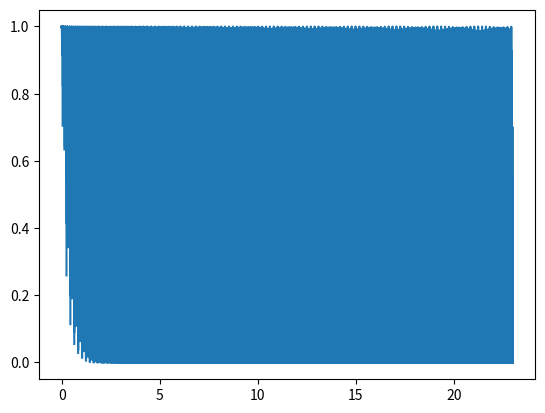

Reproduce this figure in Python.
# -*- coding: utf-8 -*-
"""
Created on Tue Apr 30 07:51:59 2019

python ama o usuário

@author: 42895538859
"""
import numpy as np

import math

import matplotlib.pyplot as plt

x = np.linspace(0,23,20000)

y = np.exp(x*np.log(np.cos(math.factorial(14)*x)))
#soma = 0
#somam = 0
#for k in range(200):
#    soma = np.cos(k*(x+11)) + np.sin(k*(x+11)) 
#    somam = soma + somam
#y = somam*(1/200)     
#
#plt.xlabel('hora do dia')
#plt.ylabel('fome')
#plt.title('fome ao decorrer do dia $x^2+\cos{x}$')
#
#
print(plt.plot(x,y))

#fig, axes = plt.subplots()
#pontos = [1,3,2,7,5,9,4]
#axes.plot(pontos, 'b',linestyle='dotted')
#axes.plot(pontos, 'y*', markersize=20)
#axes.axis([-1,8,0,10])
#plt.show()
